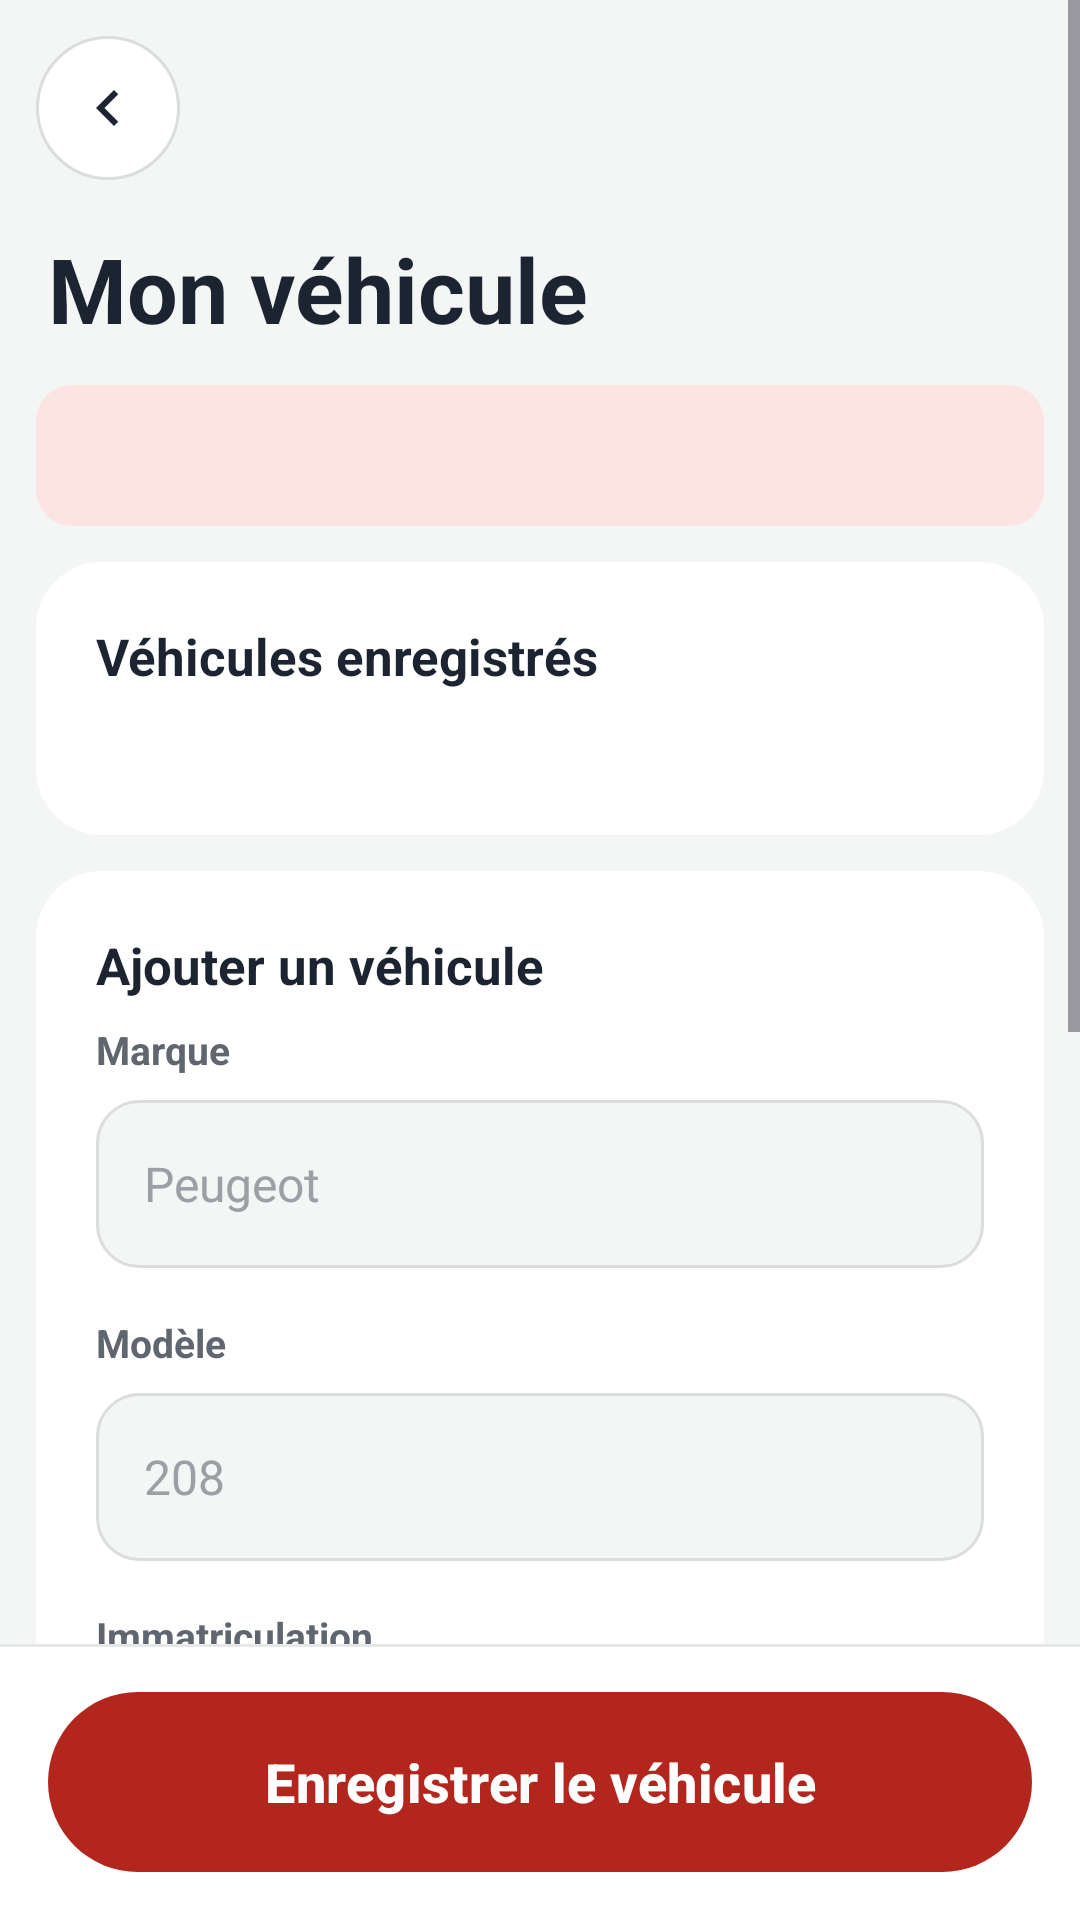

Produce the Android XML layout that renders to this screen, including the resource entries it uses.
<!-- AndroidManifest.xml: application theme Theme.CovoitGo -->
<!-- res/layout/activity_vehicule.xml -->
<?xml version="1.0" encoding="utf-8"?>
<LinearLayout xmlns:android="http://schemas.android.com/apk/res/android"
    xmlns:app="http://schemas.android.com/apk/res-auto"
    android:layout_width="match_parent"
    android:layout_height="match_parent"
    android:background="@color/fond"
    android:fitsSystemWindows="true"
    android:orientation="vertical">

    <ScrollView android:layout_width="match_parent" android:layout_height="0dp" android:layout_weight="1">
        <LinearLayout android:layout_width="match_parent" android:layout_height="wrap_content" android:orientation="vertical" android:padding="12dp">

            <ImageButton android:id="@+id/btnRetour" android:layout_width="48dp" android:layout_height="48dp" android:background="@drawable/bg_rond_bordure" android:contentDescription="Retour" android:src="@drawable/ic_retour" />

            <TextView style="@style/TitreEcran" android:layout_width="wrap_content" android:layout_height="wrap_content" android:layout_marginTop="16dp" android:paddingStart="4dp" android:text="Mon véhicule" />

            <TextView android:id="@+id/tvStatut" android:layout_width="match_parent" android:layout_height="wrap_content" android:layout_marginTop="12dp" android:layout_marginBottom="12dp" android:background="@drawable/bg_info_rose" android:padding="14dp" android:textColor="@color/rouge" android:textSize="14sp" android:textStyle="bold" />

            <LinearLayout style="@style/Carte" android:layout_width="match_parent" android:layout_height="wrap_content">
                <TextView android:layout_width="wrap_content" android:layout_height="wrap_content" android:text="Véhicules enregistrés" android:textColor="@color/texte" android:textSize="17sp" android:textStyle="bold" />
                <TextView android:id="@+id/tvMesVehicules" android:layout_width="match_parent" android:layout_height="wrap_content" android:layout_marginTop="8dp" android:drawablePadding="12dp" android:textColor="@color/texte" android:textSize="15sp" />
            </LinearLayout>

            <LinearLayout style="@style/Carte" android:layout_width="match_parent" android:layout_height="wrap_content">
                <TextView android:layout_width="wrap_content" android:layout_height="wrap_content" android:layout_marginBottom="8dp" android:text="Ajouter un véhicule" android:textColor="@color/texte" android:textSize="17sp" android:textStyle="bold" />
                <TextView style="@style/Etiquette" android:layout_width="wrap_content" android:layout_height="wrap_content" android:text="Marque" />
                <EditText android:id="@+id/etMarque" style="@style/ChampConnexion" android:hint="Peugeot" android:inputType="textCapWords" />
                <TextView style="@style/Etiquette" android:layout_width="wrap_content" android:layout_height="wrap_content" android:text="Modèle" />
                <EditText android:id="@+id/etModele" style="@style/ChampConnexion" android:hint="208" android:inputType="textCapWords" />
                <TextView style="@style/Etiquette" android:layout_width="wrap_content" android:layout_height="wrap_content" android:text="Immatriculation" />
                <EditText android:id="@+id/etImmatriculation" style="@style/ChampConnexion" android:hint="215 TU 4521" android:inputType="textCapCharacters" />
                <TextView style="@style/Etiquette" android:layout_width="wrap_content" android:layout_height="wrap_content" android:text="Couleur" />
                <EditText android:id="@+id/etCouleur" style="@style/ChampConnexion" android:hint="grise" android:inputType="text" />
                <TextView style="@style/Etiquette" android:layout_width="wrap_content" android:layout_height="wrap_content" android:text="Places passagers" />
                <EditText android:id="@+id/etNbPlaces" style="@style/ChampConnexion" android:hint="1 à 8" android:inputType="number" android:maxLength="1" />
                <ProgressBar android:id="@+id/progress" android:layout_width="wrap_content" android:layout_height="wrap_content" android:layout_gravity="center_horizontal" android:visibility="gone" />
            </LinearLayout>
        </LinearLayout>
    </ScrollView>

    <LinearLayout android:layout_width="match_parent" android:layout_height="wrap_content" android:background="@drawable/bg_barre_bas" android:orientation="vertical" android:padding="16dp">
        <com.google.android.material.button.MaterialButton android:id="@+id/btnEnregistrer" style="@style/BoutonPrincipal" android:layout_width="match_parent" android:text="Enregistrer le véhicule" />
    </LinearLayout>
</LinearLayout>
<!-- resources referenced by this layout -->
<resources>
  <color name="fond">#F4F6F5</color>
  <color name="rouge">#B3261D</color>
  <color name="texte">#1C2431</color>
  <!-- drawable bg_barre_bas (drawable) -->
  <?xml version="1.0" encoding="utf-8"?>
  <layer-list xmlns:android="http://schemas.android.com/apk/res/android"><item><shape><solid android:color="@color/gris_clair" /></shape></item><item android:top="1dp"><shape><solid android:color="@color/carte" /></shape></item></layer-list>
  <!-- drawable bg_info_rose (drawable) -->
  <?xml version="1.0" encoding="utf-8"?>
  <shape xmlns:android="http://schemas.android.com/apk/res/android"><solid android:color="@color/rouge_clair" /><corners android:radius="12dp" /></shape>
  <!-- drawable bg_rond_bordure (drawable) -->
  <?xml version="1.0" encoding="utf-8"?>
  <shape xmlns:android="http://schemas.android.com/apk/res/android" android:shape="oval"><solid android:color="@color/carte" /><stroke android:width="1dp" android:color="@color/bordure" /></shape>
  <!-- drawable ic_retour (drawable) -->
  <?xml version="1.0" encoding="utf-8"?>
  <vector xmlns:android="http://schemas.android.com/apk/res/android"
      android:width="24dp"
      android:height="24dp"
      android:viewportWidth="24"
      android:viewportHeight="24">
      <path
          android:fillColor="@color/texte"
          android:pathData="M15.41,7.41L14,6l-6,6 6,6 1.41,-1.41L10.83,12z" />
  </vector>
  <style name="BoutonPrincipal" parent="Widget.Material3.Button">
          <item name="android:layout_height">60dp</item>
          <item name="android:textSize">18sp</item>
          <item name="android:textStyle">bold</item>
          <item name="android:insetTop">0dp</item>
          <item name="android:insetBottom">0dp</item>
          <item name="backgroundTint">@color/rouge</item>
          <item name="android:textColor">@color/white</item>
          <item name="cornerRadius">30dp</item>
      </style>
  <style name="Carte">
          <item name="android:background">@drawable/bg_carte</item>
          <item name="android:padding">20dp</item>
          <item name="android:layout_marginBottom">12dp</item>
          <item name="android:orientation">vertical</item>
      </style>
  <style name="ChampConnexion">
          <item name="android:layout_width">match_parent</item>
          <item name="android:layout_height">56dp</item>
          <item name="android:background">@drawable/bg_champ</item>
          <item name="android:paddingStart">16dp</item>
          <item name="android:paddingEnd">16dp</item>
          <item name="android:textSize">16sp</item>
          <item name="android:textColor">@color/texte</item>
          <item name="android:layout_marginTop">8dp</item>
          <item name="android:layout_marginBottom">16dp</item>
      </style>
  <style name="Etiquette">
          <item name="android:textSize">13sp</item>
          <item name="android:textStyle">bold</item>
          <item name="android:textColor">@color/texte_doux</item>
      </style>
  <style name="TitreEcran">
          <item name="android:textSize">30sp</item>
          <item name="android:textStyle">bold</item>
          <item name="android:textColor">@color/texte</item>
      </style>
  <style name="Theme.CovoitGo" parent="Base.Theme.CovoitGo" />
  <color name="gris_clair">#E6E9E8</color>
  <color name="carte">#FFFFFF</color>
  <color name="rouge_clair">#FBE4E2</color>
  <color name="bordure">#DADDDC</color>
  <color name="white">#FFFFFFFF</color>
  <!-- drawable bg_carte (drawable) -->
  <?xml version="1.0" encoding="utf-8"?>
  <shape xmlns:android="http://schemas.android.com/apk/res/android"><solid android:color="@color/carte" /><corners android:radius="22dp" /></shape>
  <!-- drawable bg_champ (drawable) -->
  <?xml version="1.0" encoding="utf-8"?>
  <shape xmlns:android="http://schemas.android.com/apk/res/android"><solid android:color="@color/champ" /><stroke android:width="1dp" android:color="@color/bordure" /><corners android:radius="14dp" /></shape>
  <color name="texte_doux">#5F6670</color>
  <color name="champ">#F4F6F5</color>
</resources>
